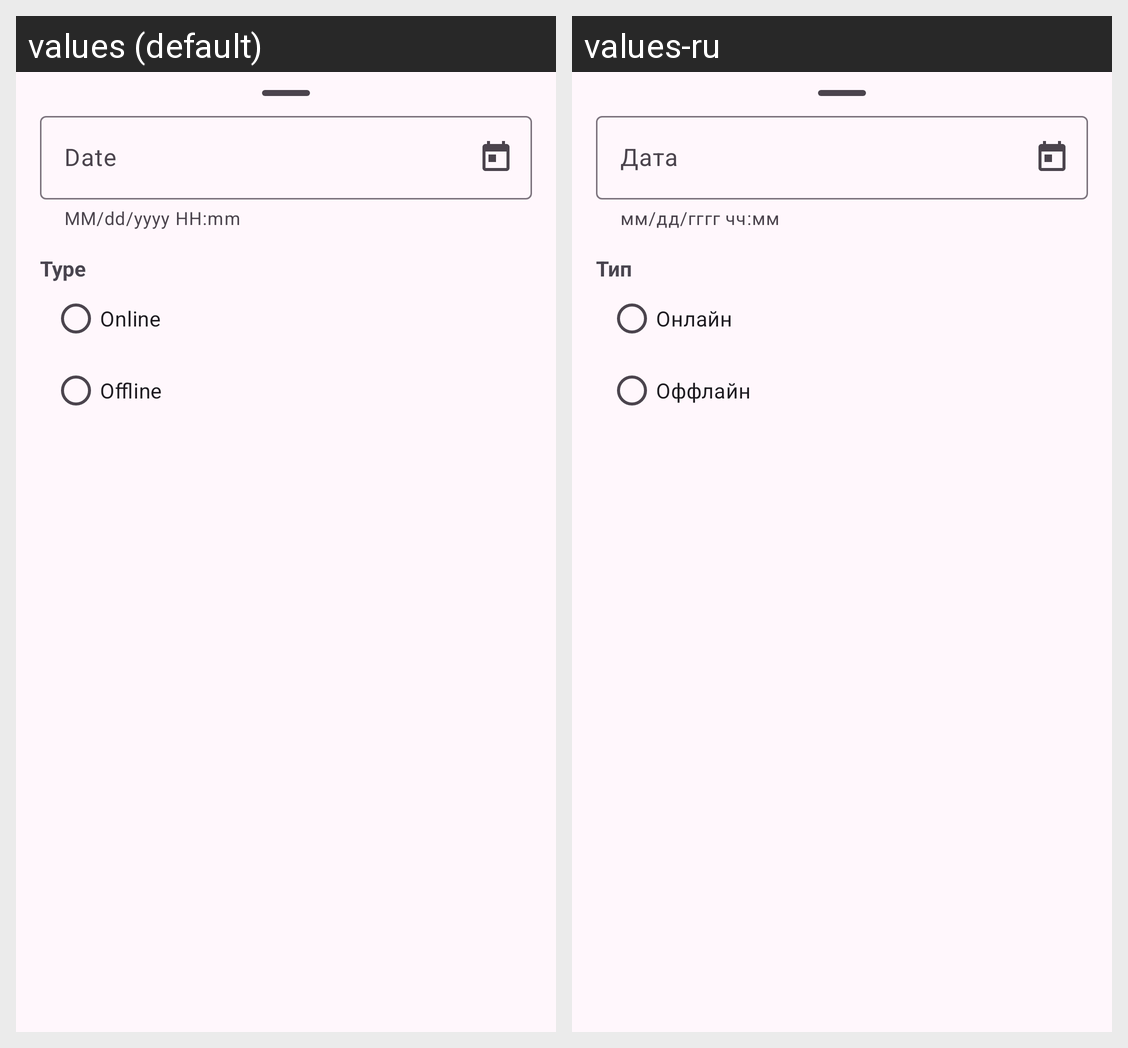

Here is an Android app screen in its default locale and in the app's own translations. Write out the translated-string differences for the strings that appear on this screen.
Android screen res/layout/dialog_select_date_event.xml rendered under 2 locales, left to right: values (default), values-ru. Device: Nexus 5 (rendered at 1080×1920; each locale shown at half size, 540×960, under a caption strip naming it); theme Theme.NeWork.
Strings drawn on this screen, with the default value and each locale's value (text and hints the layout hard-codes, and strings that could not be matched under every locale, appear in the picture but are not listed):

date
  values: Date
  values-ru: Дата

mm_dd_yyyy_hh_mm
  values: MM/dd/yyyy HH:mm
  values-ru: мм/дд/гггг чч:мм

type
  values: Type
  values-ru: Тип

online
  values: Online
  values-ru: Онлайн

offline
  values: Offline
  values-ru: Оффлайн
